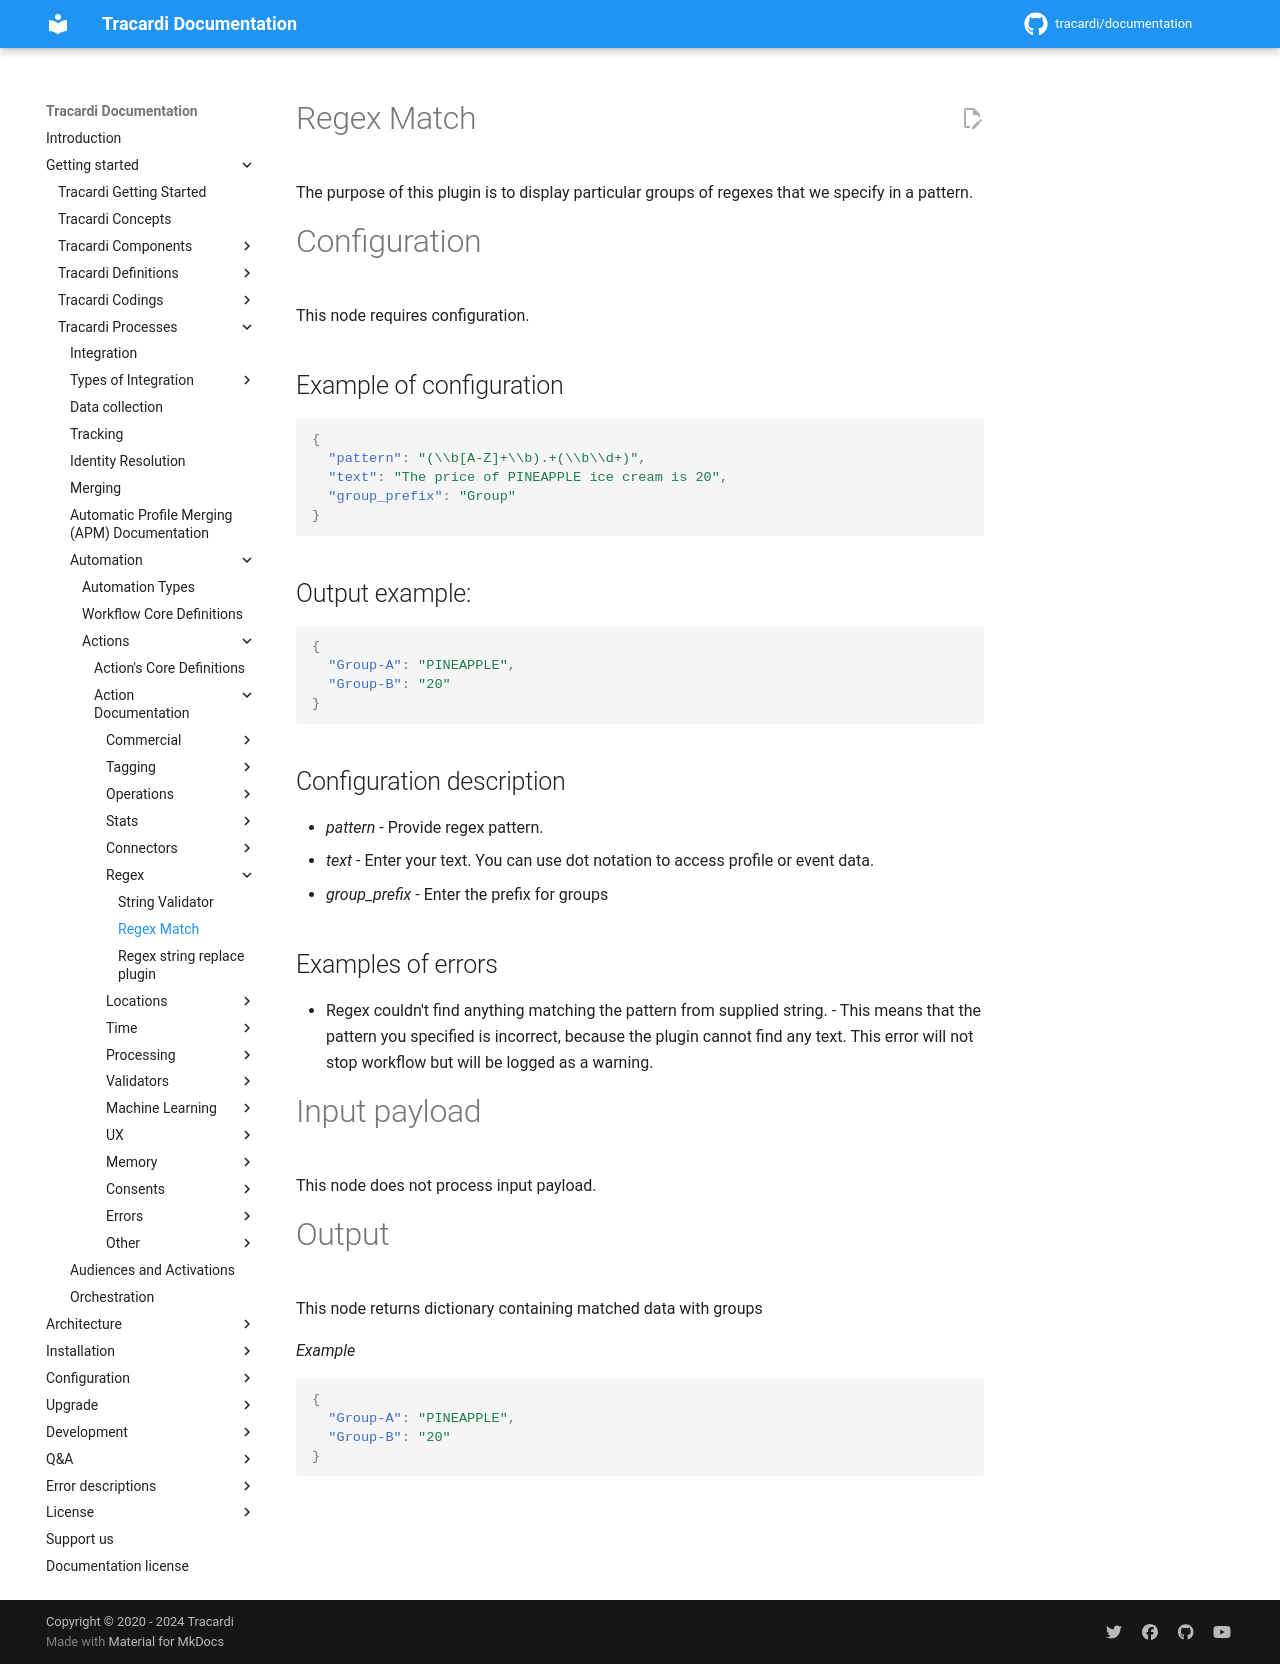

repository: Tracardi/documentation · page: 1.1.x/getting_started/processes/workflow/actions/regex/regex_match/index.html · generator: mkdocs

# Regex Match

The purpose of this plugin is to display particular groups of regexes that we specify in a pattern.

# Configuration

This node requires configuration.

## Example of configuration

```json
{
  "pattern": "(\\b[A-Z]+\\b).+(\\b\\d+)",
  "text": "The price of PINEAPPLE ice cream is 20",
  "group_prefix": "Group"
}
```

## Output example:

```json
{
  "Group-A": "PINEAPPLE",
  "Group-B": "20"
}
```

## Configuration description

* *pattern* - Provide regex pattern.
* *text* - Enter your text. You can use dot notation to access profile or event data.
* *group_prefix* - Enter the prefix for groups

## Examples of errors

- Regex couldn't find anything matching the pattern from supplied string. - This means that the pattern you specified is
  incorrect, because the plugin cannot find any text. This error will not stop workflow but will be logged as a warning.

# Input payload

This node does not process input payload.

# Output

This node returns dictionary containing matched data with groups

*Example*

```json
{
  "Group-A": "PINEAPPLE",
  "Group-B": "20"
}
```
